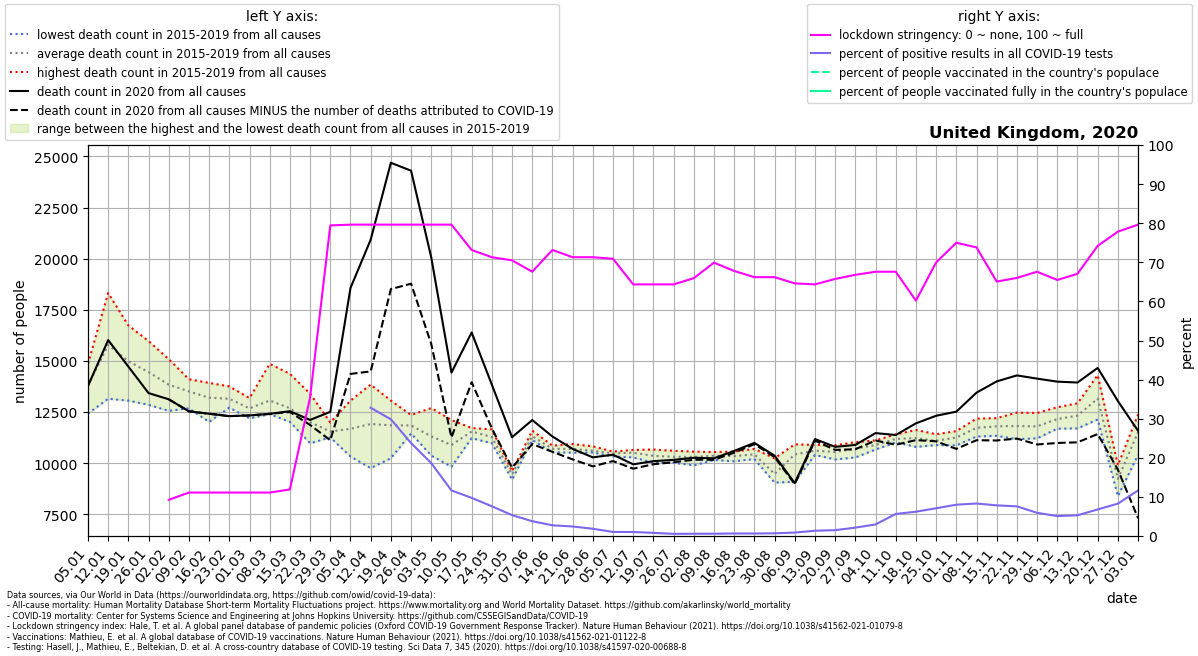

The table this chart was drawn from, first rows:
location, date, time, time_unit, deaths_2010_all_ages, deaths_2011_all_ages, deaths_2012_all_ages, deaths_2013_all_ages, deaths_2014_all_ages, deaths_2015_all_ages, deaths_2016_all_ages, deaths_2017_all_ages, deaths_2018_all_ages, deaths_2019_all_ages, deaths_2020_all_ages, deaths_2021_all_ages, new_deaths, new_cases_smoothed, new_tests_smoothed, stringency_index, people_vaccinated, people_fully_vaccinated, population, positive_test_percent
United Kingdom, 2020-01-05, 1, weekly, , , , , , 13430, 14860, 13608, 14699, 12421, 13767, 20039, , , , , , , , 
United Kingdom, 2020-01-12, 2, weekly, , , , , , 18317, 13149, 15526, 17429, 14484, 16018, 20035, , , , , , , , 
United Kingdom, 2020-01-19, 3, weekly, , , , , , 16735, 13056, 15230, 16351, 13543, 14723, 20709, , , , , , , , 
United Kingdom, 2020-01-26, 4, weekly, , , , , , 15710, 12853, 14461, 15970, 13282, 13426, 20489, , , , , , , , 
United Kingdom, 2020-02-02, 5, weekly, , , , , , 14559, 12556, 14184, 15084, 12798, 13123, 19160, 0.0, , , 9.257, , , 68207114, 
United Kingdom, 2020-02-09, 6, weekly, , , , , , 13728, 12680, 13794, 14104, 13220, 12532, 17148, 0.0, 1.371, , 11.11, , , 68207114, 
United Kingdom, 2020-02-16, 7, weekly, , , , , , 13510, 12015, 13209, 13924, 13346, 12416, 15583, 0.0, 0.9387, , 11.11, , , 68207114, 
United Kingdom, 2020-02-23, 8, weekly, , , , , , 13069, 12716, 13328, 13752, 12876, 12299, 14290, 0.0, 0.7753, , 11.11, , , 68207114, 
United Kingdom, 2020-03-01, 9, weekly, , , , , , 13179, 12730, 12815, 12188, 12476, 12333, 13115, 0.0, 4.123, , 11.11, , , 68207114, 
United Kingdom, 2020-03-08, 10, weekly, , , , , , 13003, 12487, 12577, 14857, 12394, 12412, 12471, 2.0, 36.51, , 11.11, , , 68207114, 
United Kingdom, 2020-03-15, 11, weekly, , , , , , 12472, 12480, 12088, 14366, 12017, 12539, 11678, 41.0, 213, , 11.9, , , 68207114, 
United Kingdom, 2020-03-22, 12, weekly, , , , , , 12026, 10970, 11832, 13397, 11794, 12113, 11449, 245.0, 707.5, , 35.45, , , 68207114, 
United Kingdom, 2020-03-29, 13, weekly, , , , , , 11985, 11733, 11453, 11308, 11259, 12508, 9461, 1390, 2042, , 79.43, , , 68207114, 
United Kingdom, 2020-04-05, 14, weekly, , , , , , 10321, 13059, 11304, 12269, 11442, 18565, 10401, 4201, 3866, , 79.63, , , 68207114, 
United Kingdom, 2020-04-12, 15, weekly, , , , , , 11572, 12753, 9756, 13841, 11661, 20929, 10474, 6443, 4688, 14294, 79.63, , , 68207114, 32.79
United Kingdom, 2020-04-19, 16, weekly, , , , , , 13058, 12310, 10993, 12639, 10240, 24691, 11358, 6178, 4427, 14828, 79.63, , , 68207114, 29.86
United Kingdom, 2020-04-26, 17, weekly, , , , , , 12020, 11792, 12354, 11595, 11452, 24303, 11023, 5526, 4770, 20069, 79.63, , , 68207114, 23.77
United Kingdom, 2020-05-03, 18, weekly, , , , , , 11559, 10396, 10371, 11535, 12693, 20058, 9210, 4233, 4543, 24372, 79.63, , , 68207114, 18.64
United Kingdom, 2020-05-10, 19, weekly, , , , , , 10137, 11997, 12110, 9820, 10359, 14428, 11566, 3174, 3655, 31370, 79.63, , , 68207114, 11.65
United Kingdom, 2020-05-17, 20, weekly, , , , , , 11692, 11221, 11716, 11386, 11717, 16390, 11221, 2430, 2967, 30429, 73.15, , , 68207114, 9.752
United Kingdom, 2020-05-24, 21, weekly, , , , , , 11323, 11011, 11423, 10973, 11652, 13839, 10991, 2139, 2441, 32120, 71.3, , , 68207114, 7.601
United Kingdom, 2020-05-31, 22, weekly, , , , , , 9513, 9189, 9601, 9395, 9531, 11268, 9115, 1488, 1729, 32422, 70.5, , , 68207114, 5.332
United Kingdom, 2020-06-07, 23, weekly, , , , , , 11590, 11171, 11131, 11257, 11460, 12106, 11619, 1175, 1316, 34797, 67.59, , , 68207114, 3.782
United Kingdom, 2020-06-14, 24, weekly, , , , , , 10856, 10668, 10693, 10533, 10751, 11302, 10826, 749.0, 1035, 37875, 73.15, , , 68207114, 2.733
United Kingdom, 2020-06-21, 25, weekly, , , , , , 10625, 10607, 10932, 10511, 10806, 10694, 10064, 512.0, 972.3, 39932, 71.3, , , 68207114, 2.435
United Kingdom, 2020-06-28, 26, weekly, , , , , , 10516, 10523, 10619, 10528, 10822, 10282, 10175, 441.0, 793.7, 42886, 71.3, , , 68207114, 1.851
United Kingdom, 2020-07-05, 27, weekly, , , , , , 10539, 10411, 10563, 10564, 10325, 10412, 11137, 312.0, 466.2, 45069, 70.9, , , 68207114, 1.034
United Kingdom, 2020-07-12, 28, weekly, , , , , , 10277, 10646, 10641, 10467, 10511, 9942, 11055, 213.0, 495.8, 48433, 64.35, , , 68207114, 1.024
United Kingdom, 2020-07-19, 29, weekly, , , , , , 10022, 10666, 10422, 10349, 10323, 10096, 11176, 150.0, 708.1, 88286, 64.35, , , 68207114, 0.802
United Kingdom, 2020-07-26, 30, weekly, , , , , , 10019, 10604, 10147, 10355, 10422, 10160, 11583, 116.0, 666.9, 122256, 64.35, , , 68207114, 0.5455
United Kingdom, 2020-08-02, 31, weekly, , , , , , 9891, 10427, 10236, 10408, 10563, 10262, 11602, 96.0, 727, 125987, 65.94, , , 68207114, 0.577
United Kingdom, 2020-08-09, 32, weekly, , , , , , 10150, 10426, 10277, 10541, 10405, 10236, 11802, 71.0, 827.7, 141003, 69.91, , , 68207114, 0.587
United Kingdom, 2020-08-16, 33, weekly, , , , , , 10346, 10312, 10564, 10091, 10403, 10598, 11527, 88.0, 992.1, 153830, 67.79, , , 68207114, 0.6449
United Kingdom, 2020-08-23, 34, weekly, , , , , , 10354, 10633, 10695, 10199, 10275, 10990, 11696, 64.0, 1043, 163444, 66.2, , , 68207114, 0.638
United Kingdom, 2020-08-30, 35, weekly, , , , , , 10235, 9223, 9369, 9045, 9477, 10365, 10317, 70.0, 1146, 166078, 66.2, , , 68207114, 0.6899
United Kingdom, 2020-09-06, 36, weekly, , , , , , 9092, 10677, 10776, 10680, 10918, 9023, 12542, 52.0, 1497, 171392, 64.61, , , 68207114, 0.8734
United Kingdom, 2020-09-13, 37, weekly, , , , , , 10567, 10399, 10689, 10496, 10891, 11176, 12642, 77.0, 2563, 191034, 64.35, , , 68207114, 1.342
United Kingdom, 2020-09-20, 38, weekly, , , , , , 10381, 10182, 10873, 10498, 10791, 10796, 12263, 149.0, 3356, 224620, 65.74, , , 68207114, 1.494
United Kingdom, 2020-09-27, 39, weekly, , , , , , 10819, 10276, 11027, 10458, 10952, 10890, 12145, 211.0, 4900, 228707, 66.8, , , 68207114, 2.143
United Kingdom, 2020-10-04, 40, weekly, , , , , , 10697, 10665, 11098, 10867, 11112, 11469, 12505, 362.0, 6798, 229884, 67.59, , , 68207114, 2.957
United Kingdom, 2020-10-11, 41, weekly, , , , , , 11106, 11013, 11353, 11047, 11403, 11374, 12859, 475.0, 13744, 243515, 67.59, , , 68207114, 5.644
United Kingdom, 2020-10-18, 42, weekly, , , , , , 10793, 11130, 11385, 11176, 11624, 11946, 12944, 821.0, 15843, 254903, 60.19, , , 68207114, 6.215
United Kingdom, 2020-10-25, 43, weekly, , , , , , 10965, 11047, 11151, 10885, 11413, 12317, 12649, 1250, 19685, 277462, 69.97, , , 68207114, 7.095
United Kingdom, 2020-11-01, 44, weekly, , , , , , 10999, 11459, 11362, 10866, 11566, 12517, 13219, 1821, 22332, 278866, 75.0, , , 68207114, 8.008
United Kingdom, 2020-11-08, 45, weekly, , , , , , 11301, 11800, 11762, 11587, 12177, 13448, 13791, 2327, 22535, 271209, 73.81, , , 68207114, 8.309
United Kingdom, 2020-11-15, 46, weekly, , , , , , 11335, 12202, 11771, 11551, 12145, 13998, 13755, 2890, 23794, 303726, 65.08, , , 68207114, 7.834
United Kingdom, 2020-11-22, 47, weekly, , , , , , 11174, 12063, 12092, 11286, 12470, 14291, 13166, 3090, 23251, 306527, 66, , , 68207114, 7.585
United Kingdom, 2020-11-29, 48, weekly, , , , , , 11212, 11896, 12042, 11388, 12454, 14133, 13370, 3221, 17273, 291506, 67.59, , , 68207114, 5.925
United Kingdom, 2020-12-06, 49, weekly, , , , , , 11743, 12732, 12342, 11685, 12272, 13986, , 3000, 14657, 287491, 65.48, , , 68207114, 5.098
United Kingdom, 2020-12-13, 50, weekly, , , , , , 11699, 12067, 12923, 12078, 12852, 13942, , 2925, 16523, 312154, 67.06, , , 68207114, 5.293
United Kingdom, 2020-12-20, 51, weekly, , , , , , 12133, 13129, 14304, 12647, 13565, 14658, , 3235, 22697, 333935, 74.21, , , 68207114, 6.797
United Kingdom, 2020-12-27, 52, weekly, , , , , , 9805, 9334, 9898, 8384, 8727, 13035, , 3356, 33669, 406545, 77.84, , , 68207114, 8.282
United Kingdom, 2021-01-03, 53, weekly, , , , , , , , , , , 11580, , 4275, 43768, 375943, 79.63, , , 68207114, 11.64
